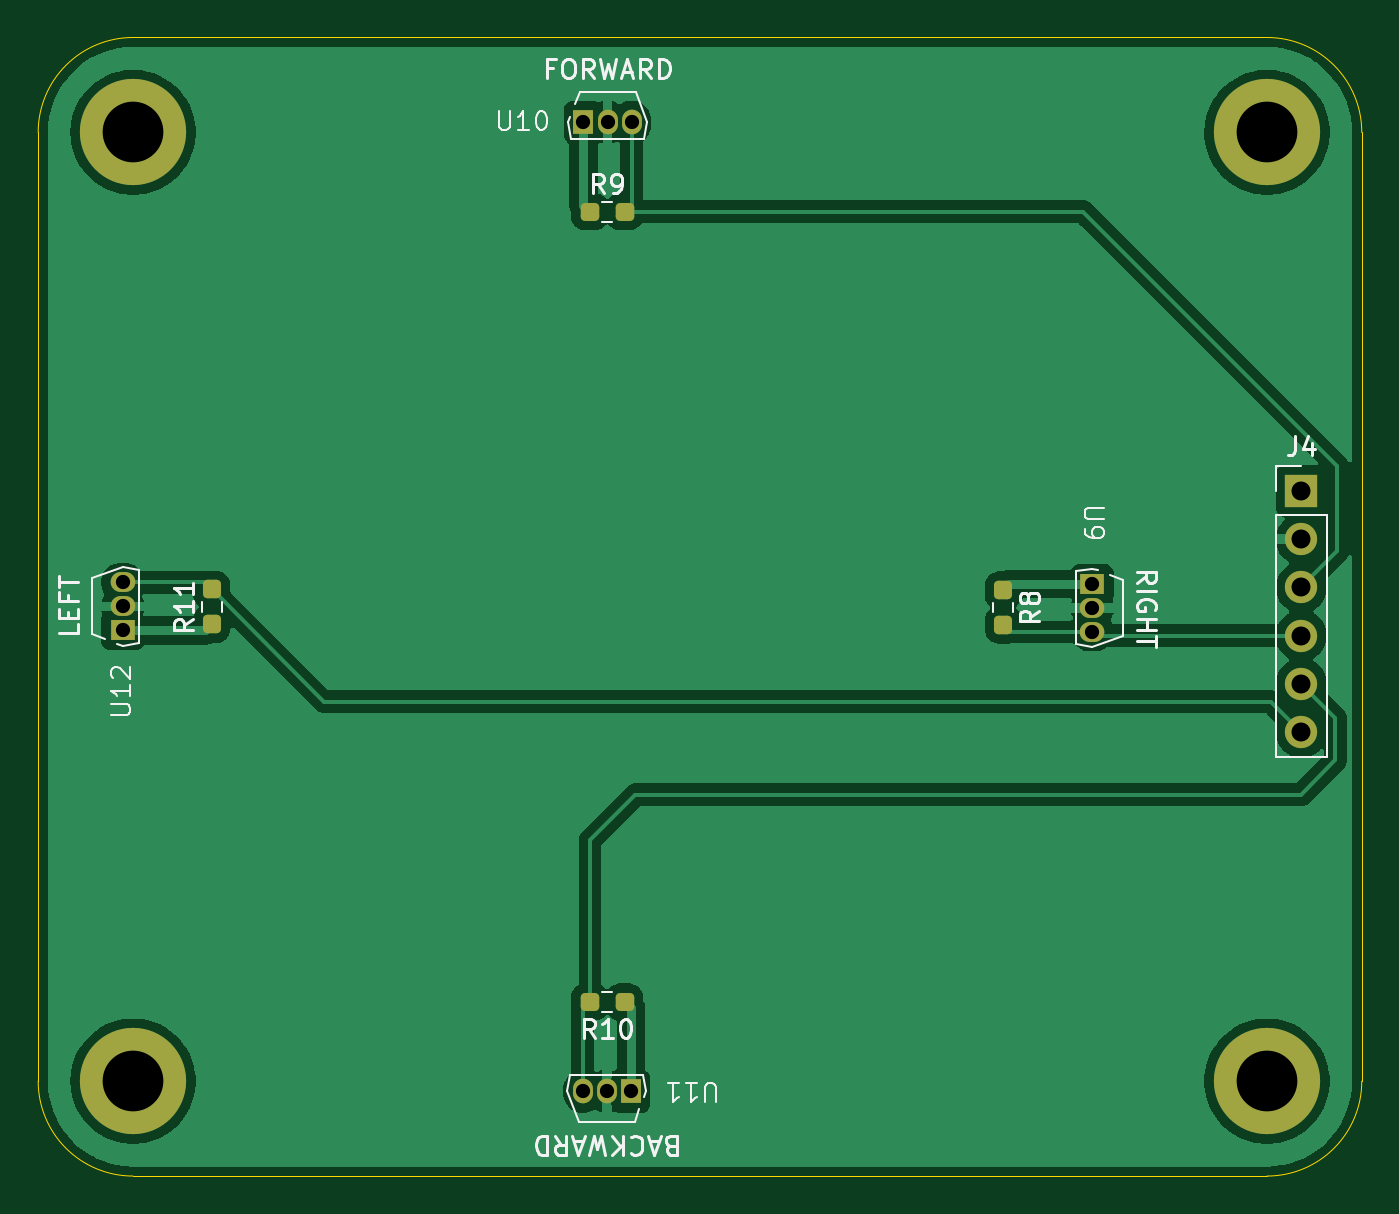
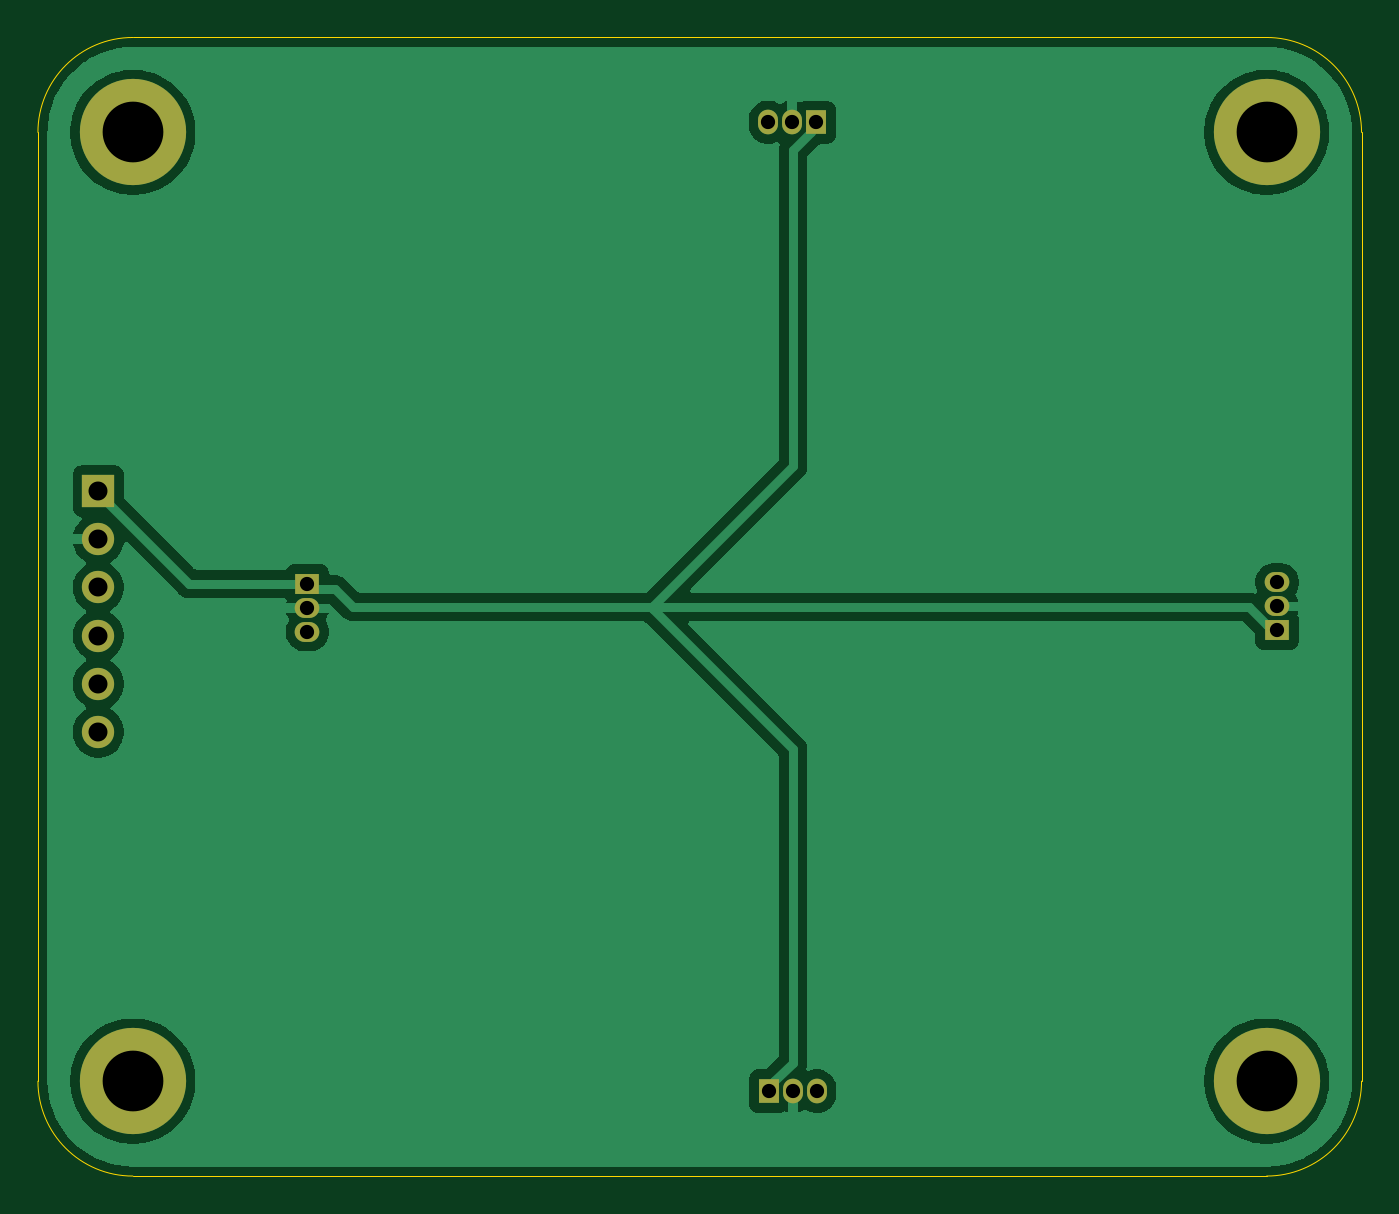
Circuit board: 10 layer files. Board 69.8 x 60.0 mm.
- bottom_copper: uv_controler-B_Cu.gbr (39309 bytes)
- bottom_mask: uv_controler-B_Mask.gbr (1453 bytes)
- paste: uv_controler-B_Paste.gbr (455 bytes)
- bottom_silk: uv_controler-B_Silkscreen.gbr (456 bytes)
- outline: uv_controler-Edge_Cuts.gbr (982 bytes)
- top_copper: uv_controler-F_Cu.gbr (50001 bytes)
- top_mask: uv_controler-F_Mask.gbr (2702 bytes)
- top_silk: uv_controler-F_Silkscreen.gbr (23062 bytes)
- drill: uv_controler-NPTH-drl.gbr (464 bytes)
- drill: uv_controler-PTH-drl.gbr (1321 bytes)

=== bottom_copper: uv_controler-B_Cu.gbr (39309 bytes, source omitted) ===
=== bottom_mask: uv_controler-B_Mask.gbr ===
%TF.GenerationSoftware,KiCad,Pcbnew,9.0.0*%
%TF.CreationDate,2025-06-04T23:47:33+02:00*%
%TF.ProjectId,uv_controler,75765f63-6f6e-4747-926f-6c65722e6b69,rev?*%
%TF.SameCoordinates,Original*%
%TF.FileFunction,Soldermask,Bot*%
%TF.FilePolarity,Negative*%
%FSLAX46Y46*%
G04 Gerber Fmt 4.6, Leading zero omitted, Abs format (unit mm)*
G04 Created by KiCad (PCBNEW 9.0.0) date 2025-06-04 23:47:33*
%MOMM*%
%LPD*%
G01*
G04 APERTURE LIST*
%ADD10R,1.050000X1.300000*%
%ADD11O,1.050000X1.300000*%
%ADD12R,1.300000X1.050000*%
%ADD13O,1.300000X1.050000*%
%ADD14R,1.700000X1.700000*%
%ADD15O,1.700000X1.700000*%
%ADD16C,5.600000*%
G04 APERTURE END LIST*
D10*
%TO.C,U10*%
X54470534Y-61475000D03*
D11*
X55740534Y-61475000D03*
X57010534Y-61475000D03*
%TD*%
D12*
%TO.C,U9*%
X81285534Y-85787500D03*
D13*
X81285534Y-87057500D03*
X81285534Y-88327500D03*
%TD*%
D14*
%TO.C,J4*%
X92300000Y-80900000D03*
D15*
X92300000Y-83440000D03*
X92300000Y-85980000D03*
X92300000Y-88520000D03*
X92300000Y-91060000D03*
X92300000Y-93600000D03*
%TD*%
D16*
%TO.C,REF\u002A\u002A*%
X30735534Y-112000000D03*
%TD*%
D10*
%TO.C,U11*%
X56973034Y-112525000D03*
D11*
X55703034Y-112525000D03*
X54433034Y-112525000D03*
%TD*%
D16*
%TO.C,REF\u002A\u002A*%
X90485534Y-112000000D03*
%TD*%
%TO.C,REF\u002A\u002A*%
X30735534Y-62000000D03*
%TD*%
D12*
%TO.C,U12*%
X30185534Y-88250000D03*
D13*
X30185534Y-86980000D03*
X30185534Y-85710000D03*
%TD*%
D16*
%TO.C,REF\u002A\u002A*%
X90485534Y-62000000D03*
%TD*%
M02*

=== paste: uv_controler-B_Paste.gbr ===
%TF.GenerationSoftware,KiCad,Pcbnew,9.0.0*%
%TF.CreationDate,2025-06-04T23:47:33+02:00*%
%TF.ProjectId,uv_controler,75765f63-6f6e-4747-926f-6c65722e6b69,rev?*%
%TF.SameCoordinates,Original*%
%TF.FileFunction,Paste,Bot*%
%TF.FilePolarity,Positive*%
%FSLAX46Y46*%
G04 Gerber Fmt 4.6, Leading zero omitted, Abs format (unit mm)*
G04 Created by KiCad (PCBNEW 9.0.0) date 2025-06-04 23:47:33*
%MOMM*%
%LPD*%
G01*
G04 APERTURE LIST*
G04 APERTURE END LIST*
M02*

=== bottom_silk: uv_controler-B_Silkscreen.gbr ===
%TF.GenerationSoftware,KiCad,Pcbnew,9.0.0*%
%TF.CreationDate,2025-06-04T23:47:33+02:00*%
%TF.ProjectId,uv_controler,75765f63-6f6e-4747-926f-6c65722e6b69,rev?*%
%TF.SameCoordinates,Original*%
%TF.FileFunction,Legend,Bot*%
%TF.FilePolarity,Positive*%
%FSLAX46Y46*%
G04 Gerber Fmt 4.6, Leading zero omitted, Abs format (unit mm)*
G04 Created by KiCad (PCBNEW 9.0.0) date 2025-06-04 23:47:33*
%MOMM*%
%LPD*%
G01*
G04 APERTURE LIST*
G04 APERTURE END LIST*
M02*

=== outline: uv_controler-Edge_Cuts.gbr ===
%TF.GenerationSoftware,KiCad,Pcbnew,9.0.0*%
%TF.CreationDate,2025-06-04T23:47:33+02:00*%
%TF.ProjectId,uv_controler,75765f63-6f6e-4747-926f-6c65722e6b69,rev?*%
%TF.SameCoordinates,Original*%
%TF.FileFunction,Profile,NP*%
%FSLAX46Y46*%
G04 Gerber Fmt 4.6, Leading zero omitted, Abs format (unit mm)*
G04 Created by KiCad (PCBNEW 9.0.0) date 2025-06-04 23:47:33*
%MOMM*%
%LPD*%
G01*
G04 APERTURE LIST*
%TA.AperFunction,Profile*%
%ADD10C,0.050000*%
%TD*%
G04 APERTURE END LIST*
D10*
X95485534Y-112000000D02*
G75*
G02*
X90485534Y-117000034I-5000034J0D01*
G01*
X95485534Y-112000000D02*
X95485534Y-62000000D01*
X90485534Y-117000000D02*
X30735534Y-117000000D01*
X25735534Y-62000000D02*
G75*
G02*
X30735534Y-57000004I4999996J0D01*
G01*
X30735534Y-57000000D02*
X90485534Y-57000000D01*
X30735534Y-117000000D02*
G75*
G02*
X25735530Y-112000000I-4J5000000D01*
G01*
X25735534Y-112000000D02*
X25735534Y-62000000D01*
X90485534Y-57000000D02*
G75*
G02*
X95485500Y-62000000I-34J-5000000D01*
G01*
M02*

=== top_copper: uv_controler-F_Cu.gbr (50001 bytes, source omitted) ===
=== top_mask: uv_controler-F_Mask.gbr (2702 bytes, source withheld) ===
=== top_silk: uv_controler-F_Silkscreen.gbr (23062 bytes, source omitted) ===
=== drill: uv_controler-NPTH-drl.gbr ===
%TF.GenerationSoftware,KiCad,Pcbnew,9.0.0*%
%TF.CreationDate,2025-06-04T23:47:31+02:00*%
%TF.ProjectId,uv_controler,75765f63-6f6e-4747-926f-6c65722e6b69,rev?*%
%TF.SameCoordinates,Original*%
%TF.FileFunction,NonPlated,1,2,NPTH*%
%TF.FilePolarity,Positive*%
%FSLAX46Y46*%
G04 Gerber Fmt 4.6, Leading zero omitted, Abs format (unit mm)*
G04 Created by KiCad (PCBNEW 9.0.0) date 2025-06-04 23:47:31*
%MOMM*%
%LPD*%
G01*
G04 APERTURE LIST*
G04 APERTURE END LIST*
M02*

=== drill: uv_controler-PTH-drl.gbr ===
%TF.GenerationSoftware,KiCad,Pcbnew,9.0.0*%
%TF.CreationDate,2025-06-04T23:47:31+02:00*%
%TF.ProjectId,uv_controler,75765f63-6f6e-4747-926f-6c65722e6b69,rev?*%
%TF.SameCoordinates,Original*%
%TF.FileFunction,Plated,1,2,PTH,Drill*%
%TF.FilePolarity,Positive*%
%FSLAX46Y46*%
G04 Gerber Fmt 4.6, Leading zero omitted, Abs format (unit mm)*
G04 Created by KiCad (PCBNEW 9.0.0) date 2025-06-04 23:47:31*
%MOMM*%
%LPD*%
G01*
G04 APERTURE LIST*
%TA.AperFunction,ComponentDrill*%
%ADD10C,0.750000*%
%TD*%
%TA.AperFunction,ComponentDrill*%
%ADD11C,1.000000*%
%TD*%
%TA.AperFunction,ComponentDrill*%
%ADD12C,3.200000*%
%TD*%
G04 APERTURE END LIST*
D10*
%TO.C,U12*%
X30185534Y-85710000D03*
X30185534Y-86980000D03*
X30185534Y-88250000D03*
%TO.C,U11*%
X54433034Y-112525000D03*
%TO.C,U10*%
X54470534Y-61475000D03*
%TO.C,U11*%
X55703034Y-112525000D03*
%TO.C,U10*%
X55740534Y-61475000D03*
%TO.C,U11*%
X56973034Y-112525000D03*
%TO.C,U10*%
X57010534Y-61475000D03*
%TO.C,U9*%
X81285534Y-85787500D03*
X81285534Y-87057500D03*
X81285534Y-88327500D03*
D11*
%TO.C,J4*%
X92300000Y-80900000D03*
X92300000Y-83440000D03*
X92300000Y-85980000D03*
X92300000Y-88520000D03*
X92300000Y-91060000D03*
X92300000Y-93600000D03*
D12*
%TO.C,REF\u002A\u002A*%
X30735534Y-62000000D03*
X30735534Y-112000000D03*
X90485534Y-62000000D03*
X90485534Y-112000000D03*
M02*

